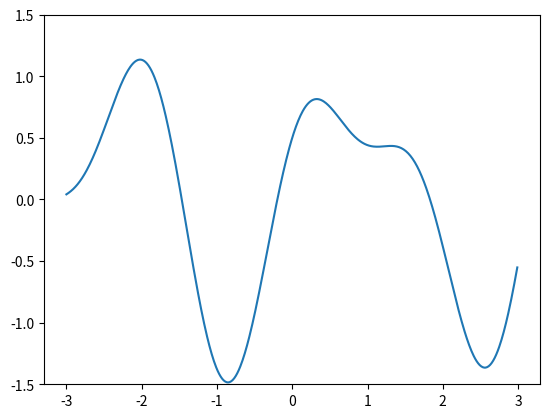
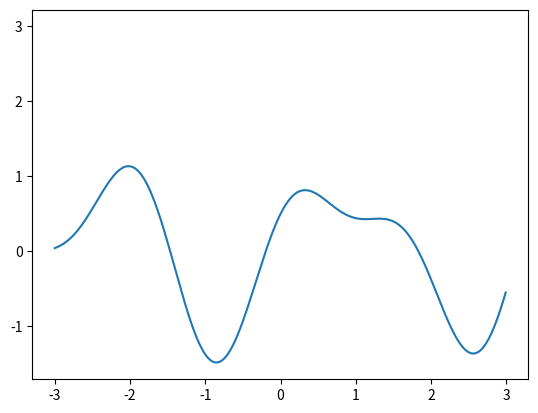

Python code for these plots, in order: (Note: this script raises an exception after producing the figures.)
import numpy as np
import scipy 
import matplotlib.pyplot as plt
from scipy.special import softmax
sigmoid = scipy.special.expit
def identity(x): return x
def relu(x): return np.maximum(0, x)

# Generate some data
X = np.arange(-3, 3, .01).reshape(-1, 1)
y = np.sin(2 * X) + 0.5 * np.cos(3.5 * X)

# Create numpy array
dataset = np.column_stack((X, y))

# Plot original data

plt.plot(X, y, -3, 3)
plt.ylim(-1.5, 1.5)
plt.show()

# Define a function to make a nice plot as well as take a model function
def make_plot(model=None):

    plt.plot(X, y, -3, 3)

    # Define a function that takes x1 and x2
    if model != None:
        yhat = model(X)

        plt.plot(X, yhat, -3, 3)

    plt.ylim(-1.5, 1.5)
    plt.show()
    
make_plot()



# Single layer network for classification: 1 input to 1 output

def run_model(x):
    pass

make_plot(run_model)



# 2 layer network for regression: 1 -> 2 -> 1

def run_model(x):
    pass

make_plot(run_model)


# 2 layer network for regression: 1 -> 4 -> 1

def run_model(x):
    pass

make_plot(run_model)

# 3 layer network for regression: 1 -> 4 -> 4 -> 1
"""
np.array([[ 0.12155865,  0.10815335, -1.20835042,  0.52835267]])
np.array([[-0.0235204 , -0.19152331, -0.14089048, -0.25272617],
       [ 0.32699534, -0.38013902,  0.54243556,  0.25683042],
       [-0.04621448,  0.00813845,  1.69040037,  1.4110488 ],
       [ 0.63283364,  0.24849245,  2.53721742,  2.06998637]])
np.array([[ 0.02431233],
       [-0.16956916],
       [-2.02027782],
       [ 1.9463195 ]])
np.array([-0.00806077,  0.22653225, -1.26134773,  0.41625975])
np.array([-0.4227883 , -0.02204849, -1.63811377, -0.03288794])
np.array([-1.38112186])
"""


def run_model(x):
    pass

make_plot(run_model)



# 3 layer network for regression: 1 -> 10 -> 10 -> 1
"""
np.array([[-0.3866335 ,  1.22773007,  0.67847179,  0.65501822, -0.15316389,
         0.49345114, -0.02089015, -0.87852615,  0.19825285, -0.3315195 ]])
np.array([[ 0.37601402,  0.19852309, -0.22466922,  0.13024717, -0.05970552,
        -0.78292536, -0.11650132,  1.07339813, -0.07847237,  0.55474854],
       [-0.02806266, -0.07036703, -0.06804836, -0.96934427,  0.81204708,
         0.88679487, -0.7112336 ,  0.36050283, -0.01760473, -0.01097377],
       [-0.90521773, -0.81761366, -0.24057353,  0.73435294, -0.41180007,
        -0.28069956, -0.53558707, -0.21617463, -0.76675233, -0.74182478],
       [ 0.24891995, -0.67871944, -0.22488956,  0.83285295,  0.21198337,
         0.10887862,  0.09602208,  0.02248349, -0.87688969, -0.2969216 ],
       [-0.5937938 ,  0.61103019,  0.36097644,  0.43957694, -0.00229664,
         0.45621743, -0.12933473,  0.49095399,  0.39523232, -0.27583114],
       [ 0.48467229,  0.10693162, -0.15866904, -0.34964593, -0.13767152,
         0.28165872, -0.23869839,  0.54198538,  0.14707785,  0.17347148],
       [ 0.5759661 ,  0.17105464, -0.02502986, -0.43166531,  0.25652219,
        -0.11878174, -0.12886888,  0.3665429 , -0.42890808,  0.00884967],
       [-0.13503918,  0.20543123, -0.21909093,  0.87242845, -0.15248716,
        -0.44964063, -0.25697451, -0.54208114,  0.22430706,  0.02933169],
       [-0.36877049,  0.3204309 , -0.18765043,  0.12751145, -0.73523329,
        -0.58944732,  0.29330638, -0.47433356,  0.09663926, -0.17931732],
       [-0.4417936 ,  0.31193614,  0.24926272,  0.61974113, -0.39831436,
        -0.23644935,  0.51859901,  0.13315893,  0.20060326,  0.08812687]])
np.array([[-0.21757166],
       [ 0.91730965],
       [-0.12834902],
       [-1.72555008],
       [ 0.25057543],
       [-0.98376135],
       [ 0.61567297],
       [ 0.82502797],
       [ 1.1057196 ],
       [ 0.50591329]])
np.array([ 0.89388068,  0.8258213 ,  1.30956666,  1.13211787,  0.05877322,
        0.39368489, -0.06566222, -0.07988379, -0.06490795,  0.04351646])
np.array([-0.0011819 ,  0.1861154 ,  0.        , -0.65144625,  0.14470171,
       -0.33178158,  0.        ,  0.04867345,  0.49718796,  0.11247931])
np.array([0.25303498])
"""

def run_model(x):
    pass

make_plot(run_model)
